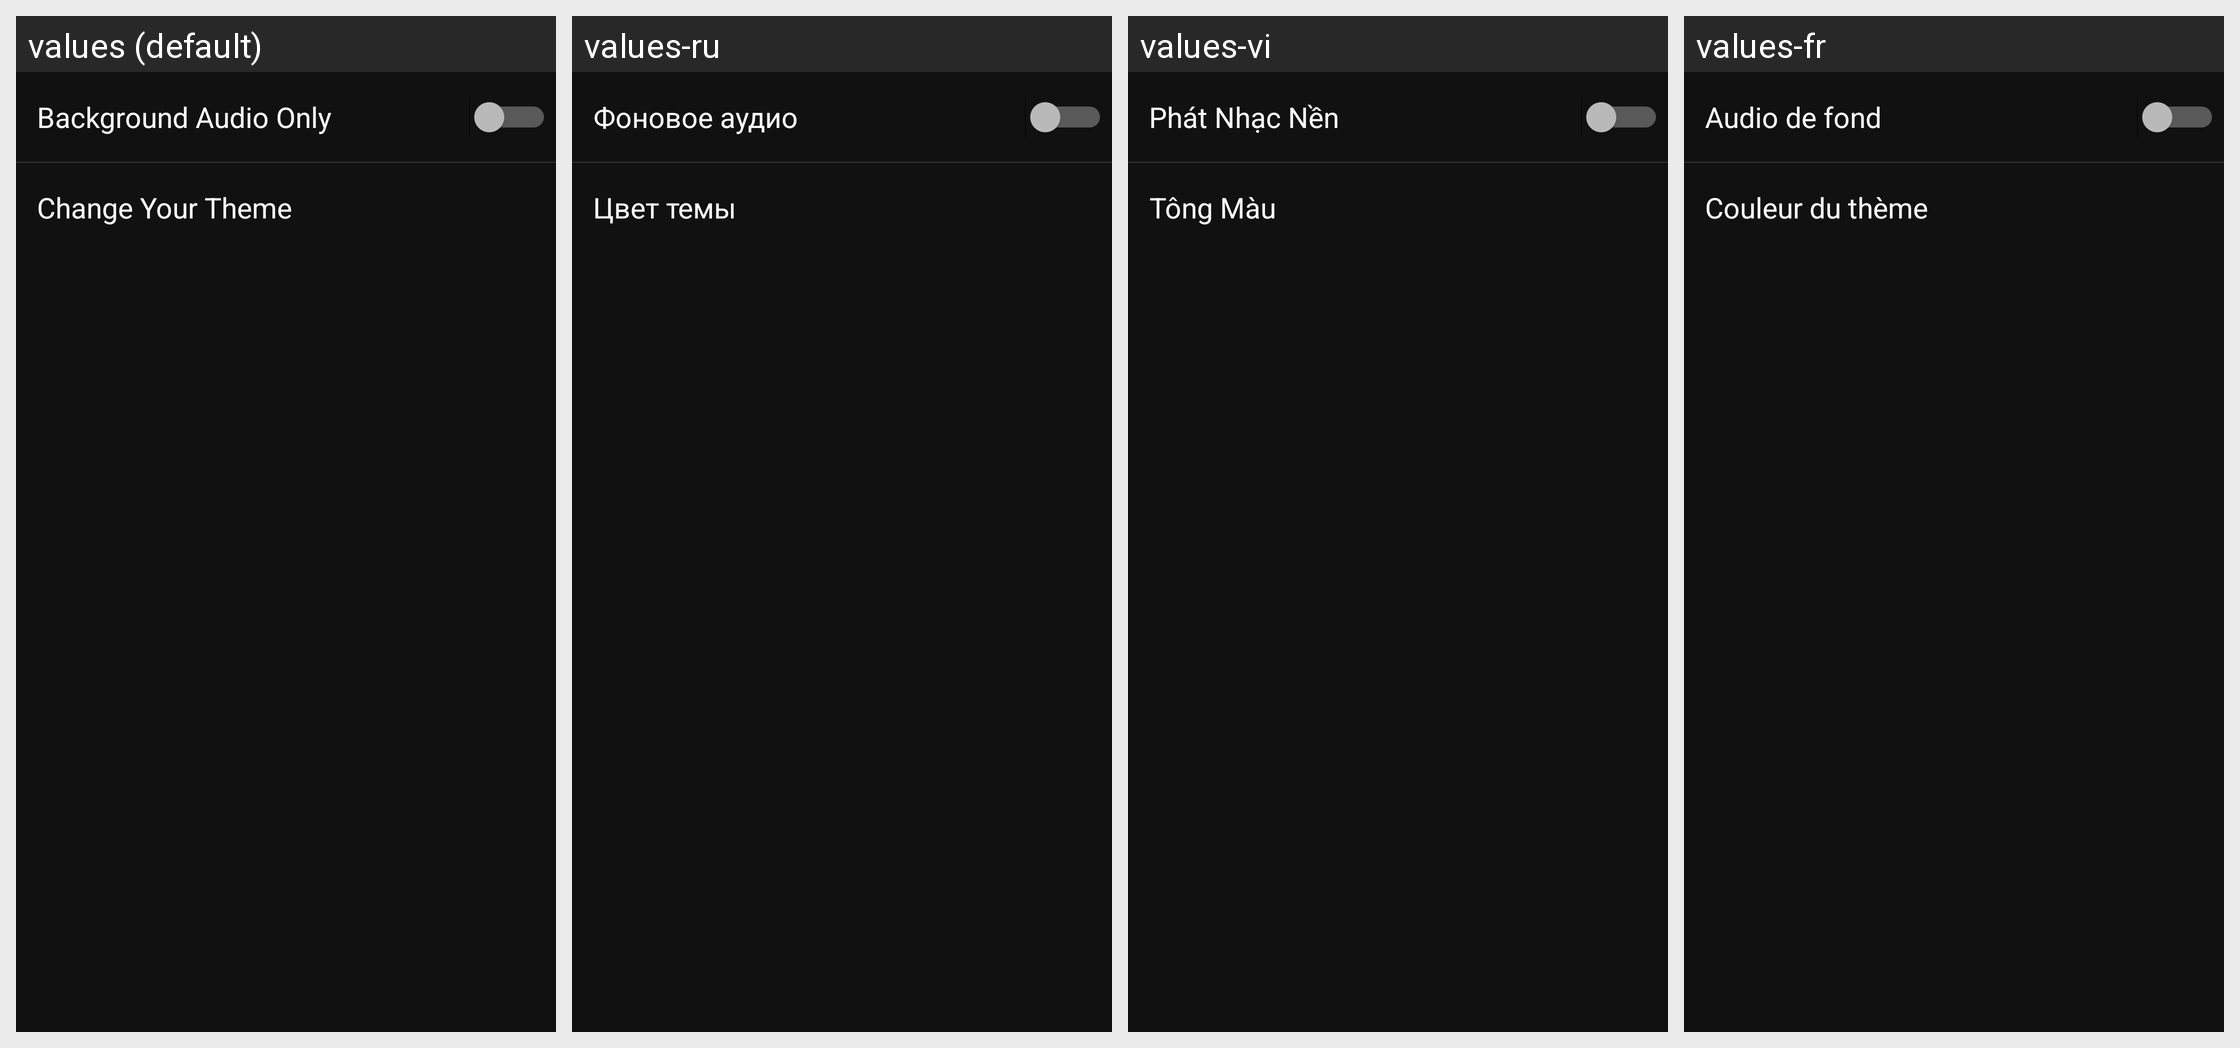

For this localized Android screen grid, give each drawn string resource with its value in every locale shown.
Android screen res/layout/setting_content.xml rendered under 4 locales, left to right: values (default), values-ru, values-vi, values-fr. Device: Nexus 5 (rendered at 1080×1920; each locale shown at half size, 540×960, under a caption strip naming it); theme AppThemeDarkBasic.
Other locales in the repository, not shown: values-ar, values-bn, values-de, values-es, values-hi-rIN, values-id, values-it, values-ja-rJP, values-ko, values-pt, values-th, values-tr.
Strings drawn on this screen, with the default value and each locale's value (text and hints the layout hard-codes, and strings that could not be matched under every locale, appear in the picture but are not listed):

play_audio_bottom
  values: Background Audio Only
  values-ru: Фоновое аудио
  values-vi: Phát Nhạc Nền
  values-fr: Audio de fond

ThemeColor
  values: Change Your Theme
  values-ru: Цвет темы
  values-vi: Tông Màu
  values-fr: Couleur du thème
